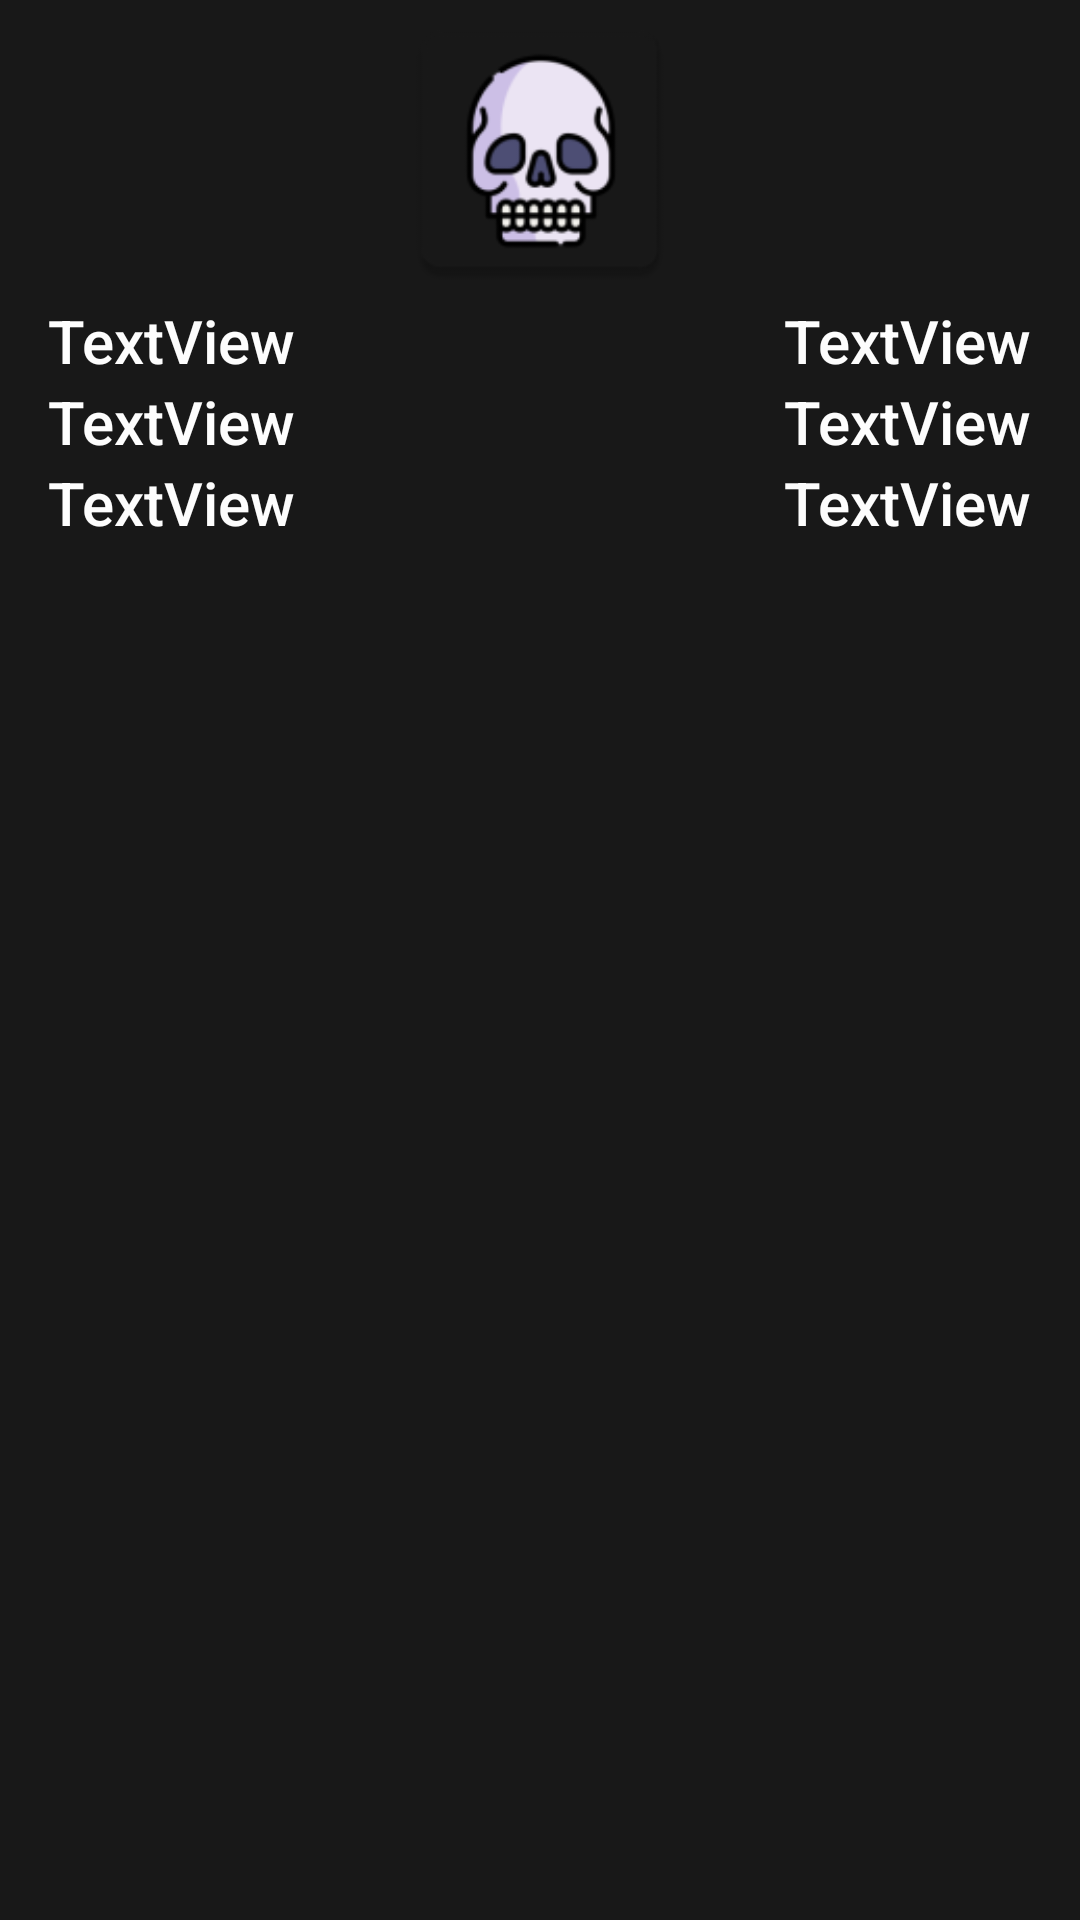

Here is an Android app screen rendered from its layout file. Give the layout XML and the strings, colors and styles it references.
<!-- AndroidManifest.xml: application theme AppTheme -->
<!-- res/layout/recyclerview_pinned_item.xml -->
<?xml version="1.0" encoding="utf-8"?>
<androidx.constraintlayout.widget.ConstraintLayout xmlns:android="http://schemas.android.com/apk/res/android"
    xmlns:app="http://schemas.android.com/apk/res-auto"
    xmlns:tools="http://schemas.android.com/tools"
    android:layout_width="match_parent"
    android:layout_height="wrap_content"
    android:orientation="vertical"
    tools:layout_editor_absoluteY="25dp">

    <TextView
        android:id="@+id/textView4"
        android:layout_width="wrap_content"
        android:layout_height="wrap_content"
        android:layout_marginEnd="16dp"
        android:text="TextView"
        android:textAppearance="@style/TextAppearance.AppCompat.Title"
        android:textColor="@color/colorFrontLayer"
        app:layout_constraintEnd_toEndOf="parent"
        app:layout_constraintTop_toBottomOf="@+id/imageView" />

    <TextView
        android:id="@+id/textView5"
        android:layout_width="wrap_content"
        android:layout_height="wrap_content"
        android:text="TextView"
        android:textAppearance="@style/TextAppearance.AppCompat.Title"
        android:textColor="@color/colorFrontLayer"
        app:layout_constraintEnd_toEndOf="@+id/textView4"
        app:layout_constraintStart_toStartOf="@+id/textView4"
        app:layout_constraintTop_toBottomOf="@+id/textView4" />

    <TextView
        android:id="@+id/textView6"
        android:layout_width="wrap_content"
        android:layout_height="wrap_content"
        android:layout_marginBottom="16dp"
        android:text="TextView"
        android:textAppearance="@style/TextAppearance.AppCompat.Title"
        android:textColor="@color/colorFrontLayer"
        app:layout_constraintBottom_toBottomOf="parent"
        app:layout_constraintEnd_toEndOf="@+id/textView5"
        app:layout_constraintHorizontal_bias="0.0"
        app:layout_constraintStart_toStartOf="@+id/textView5"
        app:layout_constraintTop_toBottomOf="@+id/textView5"
        app:layout_constraintVertical_bias="0.0" />

    <ImageView
        android:id="@+id/imageView"
        android:layout_width="100dp"
        android:layout_height="100dp"
        android:src="@mipmap/ic_launcher"
        android:textAppearance="@style/TextAppearance.AppCompat.Title"
        android:textColor="@color/colorFrontLayer"
        app:layout_constraintEnd_toEndOf="parent"
        app:layout_constraintStart_toStartOf="parent"
        app:layout_constraintTop_toTopOf="parent" />

    <TextView
        android:id="@+id/textView"
        android:layout_width="wrap_content"
        android:layout_height="wrap_content"
        android:layout_marginStart="16dp"
        android:text="TextView"
        android:textAppearance="@style/TextAppearance.AppCompat.Title"
        android:textColor="@color/colorFrontLayer"
        app:layout_constraintStart_toStartOf="parent"
        app:layout_constraintTop_toBottomOf="@+id/imageView" />

    <TextView
        android:id="@+id/textView2"
        android:layout_width="wrap_content"
        android:layout_height="wrap_content"
        android:text="TextView"
        android:textAppearance="@style/TextAppearance.AppCompat.Title"
        android:textColor="@color/colorFrontLayer"
        app:layout_constraintEnd_toEndOf="@+id/textView"
        app:layout_constraintHorizontal_bias="1.0"
        app:layout_constraintStart_toStartOf="@+id/textView"
        app:layout_constraintTop_toBottomOf="@+id/textView" />

    <TextView
        android:id="@+id/textView3"
        android:layout_width="wrap_content"
        android:layout_height="wrap_content"
        android:layout_marginBottom="16dp"
        android:text="TextView"
        android:textAppearance="@style/TextAppearance.AppCompat.Title"
        android:textColor="@color/colorFrontLayer"
        app:layout_constraintBottom_toBottomOf="parent"
        app:layout_constraintEnd_toEndOf="@+id/textView2"
        app:layout_constraintHorizontal_bias="0.0"
        app:layout_constraintStart_toStartOf="@+id/textView2"
        app:layout_constraintTop_toBottomOf="@+id/textView2"
        app:layout_constraintVertical_bias="0.0" />

</androidx.constraintlayout.widget.ConstraintLayout>
<!-- resources referenced by this layout -->
<resources>
  <color name="colorFrontLayer">#fdfdfd</color>
  <!-- mipmap ic_launcher: png bitmap (mipmap-hdpi, 3113 bytes) -->
  <style name="AppTheme" parent="Theme.MaterialComponents.Light.NoActionBar">
          
          <item name="colorPrimary">@color/colorPrimary</item>
          <item name="colorPrimaryDark">@color/colorPrimaryDark</item>
          <item name="colorAccent">@color/colorBlue</item>
          <item name="android:windowBackground">@color/colorBackLayer</item>
      </style>
  <color name="colorPrimary">@color/colorBackLayer</color>
  <color name="colorPrimaryDark">@color/colorBackLayer</color>
  <color name="colorBlue">#5ea0db</color>
  <color name="colorBackLayer">#181818</color>
</resources>
